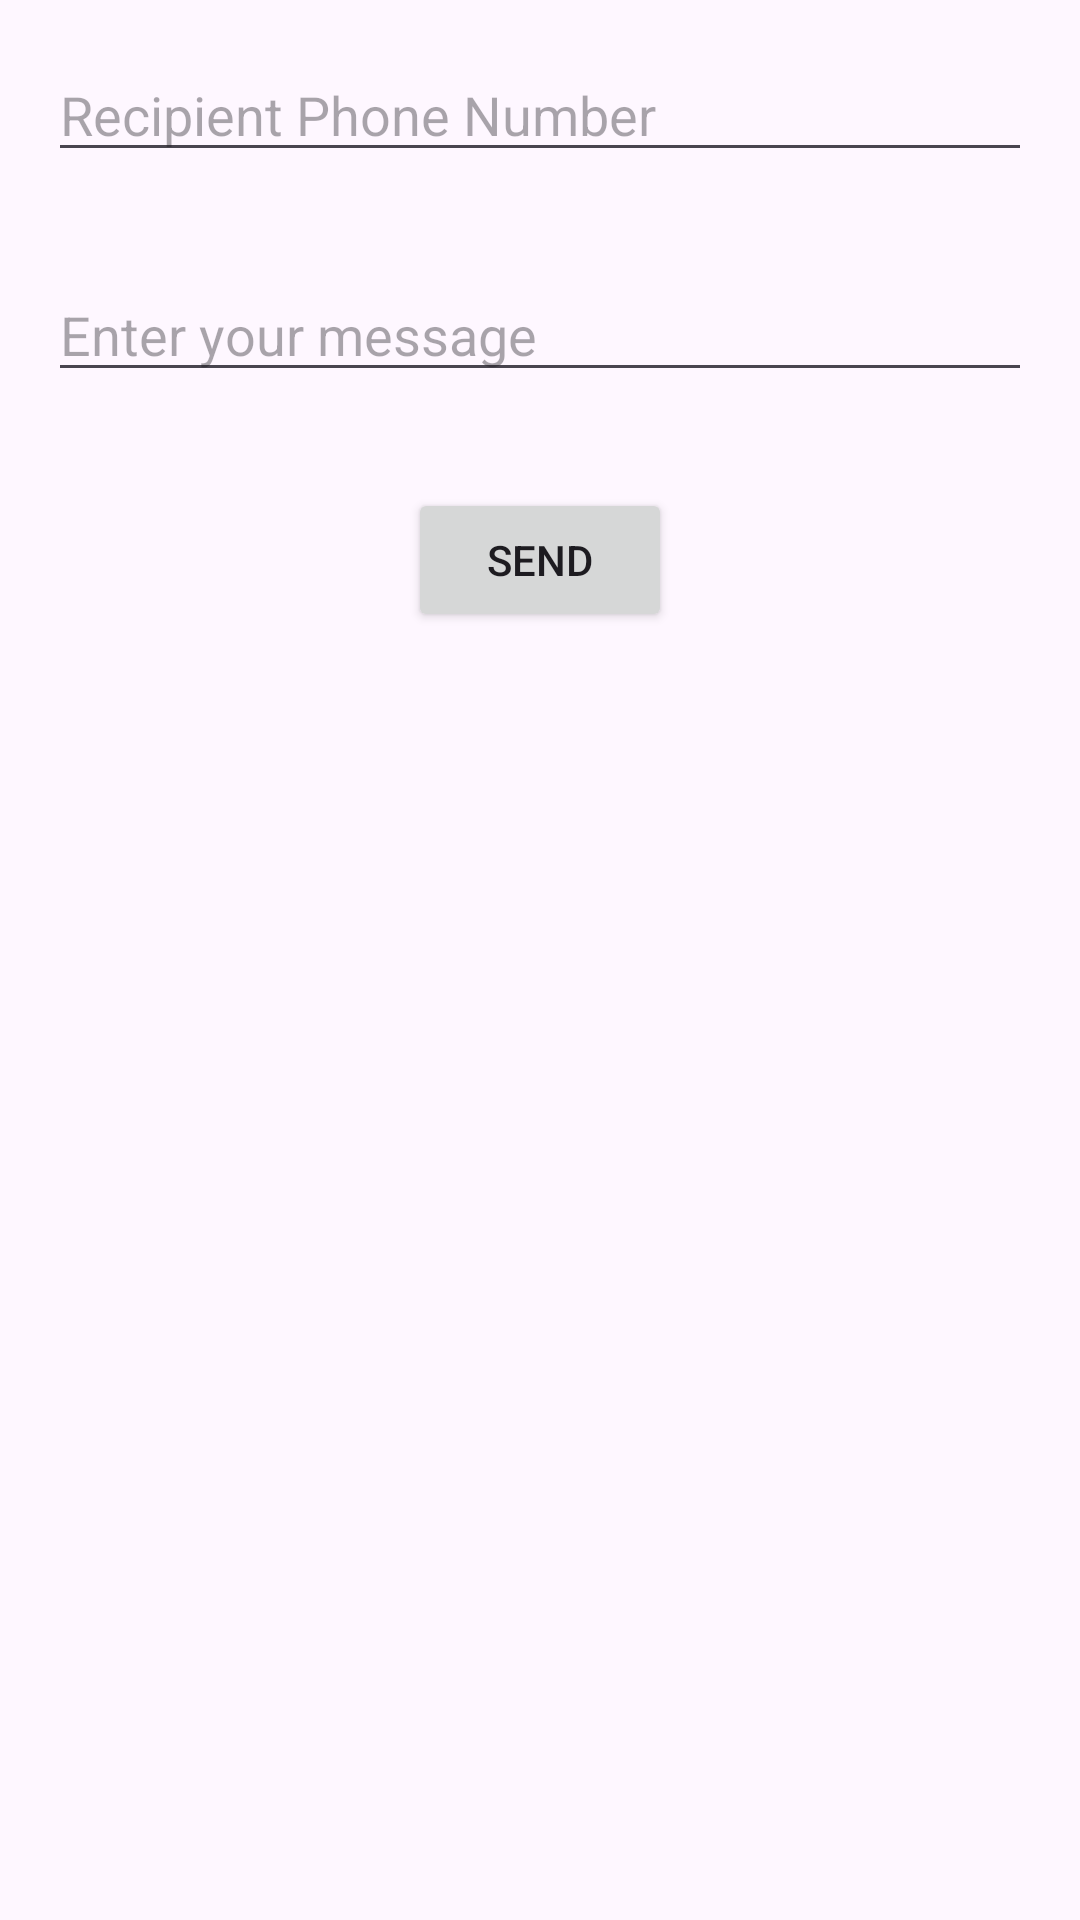

Produce the Android XML layout that renders to this screen, including the resource entries it uses.
<!-- AndroidManifest.xml: application theme Theme.SMSSurfer -->
<!-- res/layout/activity_new_message.xml -->
<?xml version="1.0" encoding="utf-8"?>
<RelativeLayout
    xmlns:android="http://schemas.android.com/apk/res/android"
    android:layout_width="match_parent"
    android:layout_height="match_parent">

    <EditText
        android:id="@+id/recipientEditText"
        android:layout_width="match_parent"
        android:layout_height="wrap_content"
        android:hint="Recipient Phone Number"
        android:layout_margin="16dp"/>

    <EditText
        android:id="@+id/messageEditText"
        android:layout_width="match_parent"
        android:layout_height="wrap_content"
        android:hint="Enter your message"
        android:layout_below="@id/recipientEditText"
        android:layout_margin="16dp"/>

    <Button
        android:id="@+id/sendButton"
        android:layout_width="wrap_content"
        android:layout_height="wrap_content"
        android:text="Send"
        android:layout_centerHorizontal="true"
        android:layout_below="@id/messageEditText"
        android:layout_marginTop="16dp"/>

</RelativeLayout>
<!-- resources referenced by this layout -->
<resources>
  <style name="Theme.SMSSurfer" parent="Base.Theme.SMSSurfer" />
  <style name="Base.Theme.SMSSurfer" parent="Theme.Material3.DayNight.NoActionBar">
          
          
      </style>
</resources>
